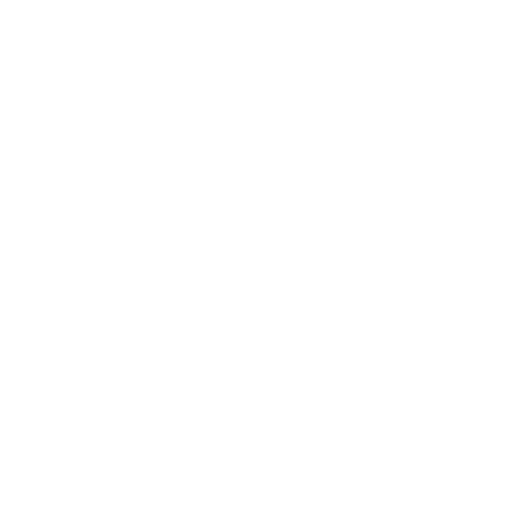
t = 0.00 s
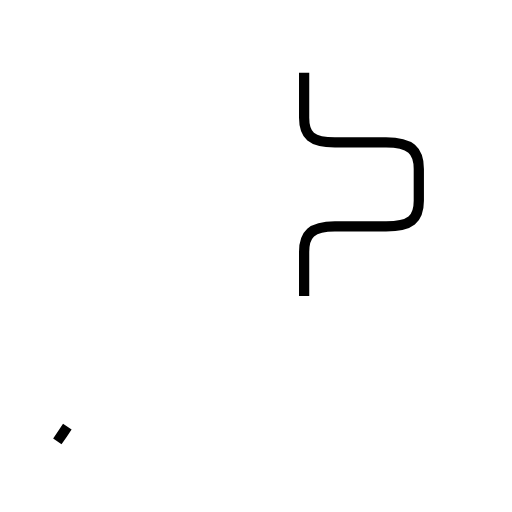
t = 1.26 s
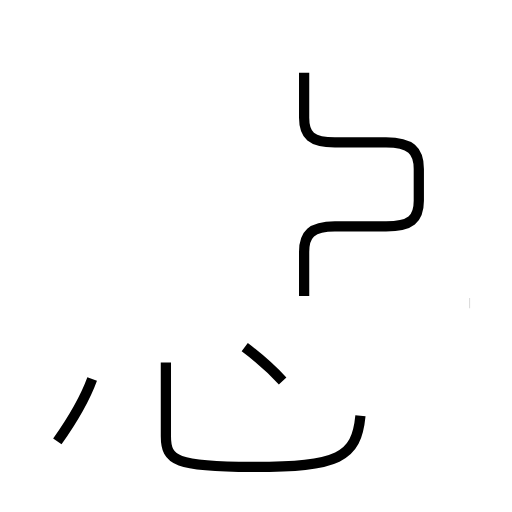
t = 2.49 s
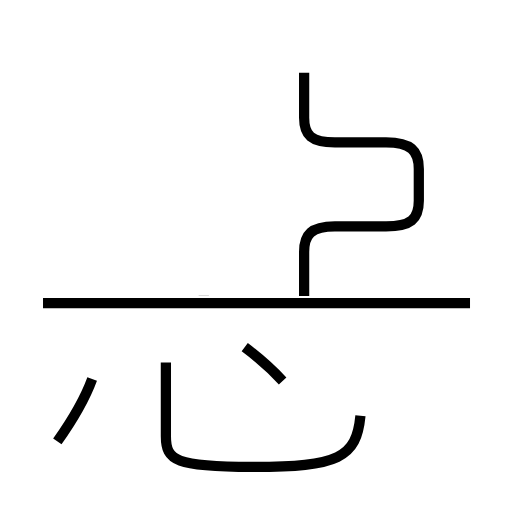
t = 3.74 s
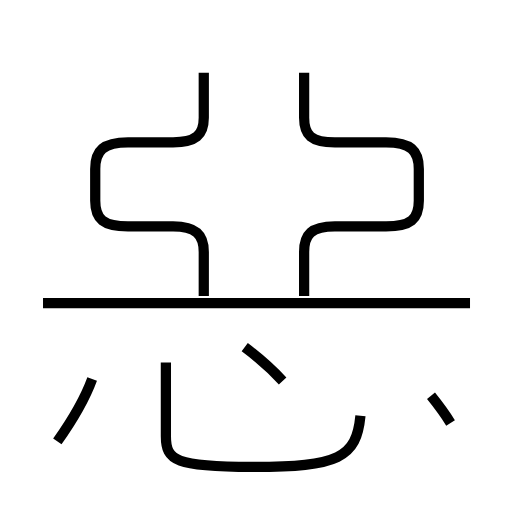
t = 5.01 s
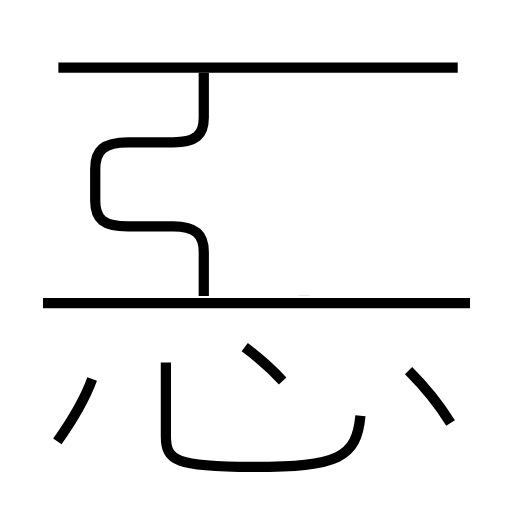
t = 6.28 s

The animated SVG that drew these frames (rendered in a browser with its animation timeline set to each time). Animation: 8 SMIL elements (animate=8); one cycle of 6.28 s.

<?xml version='1.0' encoding='utf-8'?>
<svg viewBox="0.0 -6.0 50.0 50.0" version="1.1" xmlns="http://www.w3.org/2000/svg"><rect x="-1000" y="-1000" width="2000" height="2000" stroke="white" fill="white" /><g style="fill:none;stroke:#000000;stroke-width:1"><path d="M 29.7 -15.1 L 29.7 -19.4 C 29.7 -21.1 30.4 -21.9 32.7 -21.9 L 37.7 -21.9 C 40.1 -21.9 40.9 -22.6 40.9 -24.4 L 40.9 -27.5 C 40.9 -29.3 40.1 -30.1 37.7 -30.1 L 32.7 -30.1 C 30.4 -30.1 29.7 -30.8 29.7 -32.5 L 29.7 -36.9 " transform="translate(0.0 38.0)" stroke-dasharray="40.36246650433507" stroke-dashoffset="40.36246650433507"><animate attributeName="stroke-dashoffset" from="40.36246650433507" to="0" dur="1.210873995130052s" begin="0s; anim_end.end" fill="freeze" id="anim0" /></path><path d="M 5.6 -0.9 C 6.8 -2.6 8.2 -4.8 9.0 -7.0 " transform="translate(0.0 38.0)" stroke-dasharray="7.003404493193382" stroke-dashoffset="7.003404493193382"><animate attributeName="stroke-dashoffset" from="7.003404493193382" to="0" dur="0.21010213479580145s" begin="anim0.end" fill="freeze" id="anim1" /></path><path d="M 16.2 -8.6 L 16.2 -1.4 C 16.2 1.0 17.2 1.6 24.6 1.6 C 33.1 1.6 34.8 0.7 35.2 -3.4 " transform="translate(0.0 38.0)" stroke-dasharray="30.587906255901526" stroke-dashoffset="30.587906255901526"><animate attributeName="stroke-dashoffset" from="30.587906255901526" to="0" dur="0.9176371876770457s" begin="anim1.end" fill="freeze" id="anim2" /></path><path d="M 27.6 -6.8 C 26.4 -8.1 25.1 -9.2 23.9 -10.1 " transform="translate(0.0 38.0)" stroke-dasharray="4.964645585505412" stroke-dashoffset="4.964645585505412"><animate attributeName="stroke-dashoffset" from="4.964645585505412" to="0" dur="0.14893936756516235s" begin="anim2.end" fill="freeze" id="anim3" /></path><path d="M 45.9 -14.4 L 4.2 -14.4 " transform="translate(0.0 38.0)" stroke-dasharray="41.699999999999996" stroke-dashoffset="41.699999999999996"><animate attributeName="stroke-dashoffset" from="41.699999999999996" to="0" dur="1.251s" begin="anim3.end" fill="freeze" id="anim4" /></path><path d="M 19.9 -15.1 L 19.9 -19.4 C 19.9 -21.1 19.1 -21.9 16.9 -21.9 L 12.5 -21.9 C 10.1 -21.9 9.3 -22.6 9.3 -24.4 L 9.3 -27.5 C 9.3 -29.3 10.1 -30.1 12.5 -30.1 L 16.9 -30.1 C 19.1 -30.1 19.9 -30.8 19.9 -32.5 L 19.9 -36.9 " transform="translate(0.0 38.0)" stroke-dasharray="39.11632963874074" stroke-dashoffset="39.11632963874074"><animate attributeName="stroke-dashoffset" from="39.11632963874074" to="0" dur="1.173489889162222s" begin="anim4.end" fill="freeze" id="anim5" /></path><path d="M 44.0 -2.7 C 43.0 -4.3 41.4 -6.3 39.9 -7.8 " transform="translate(0.0 38.0)" stroke-dasharray="6.555858770998413" stroke-dashoffset="6.555858770998413"><animate attributeName="stroke-dashoffset" from="6.555858770998413" to="0" dur="0.19667576312995239s" begin="anim5.end" fill="freeze" id="anim6" /></path><path d="M 44.7 -37.4 L 5.7 -37.4" transform="translate(0.0 38.0)" stroke-dasharray="39.0" stroke-dashoffset="39.0"><animate attributeName="stroke-dashoffset" from="39.0" to="0" dur="1.17s" begin="anim6.end" fill="freeze" id="anim_end" /></path></g></svg>
